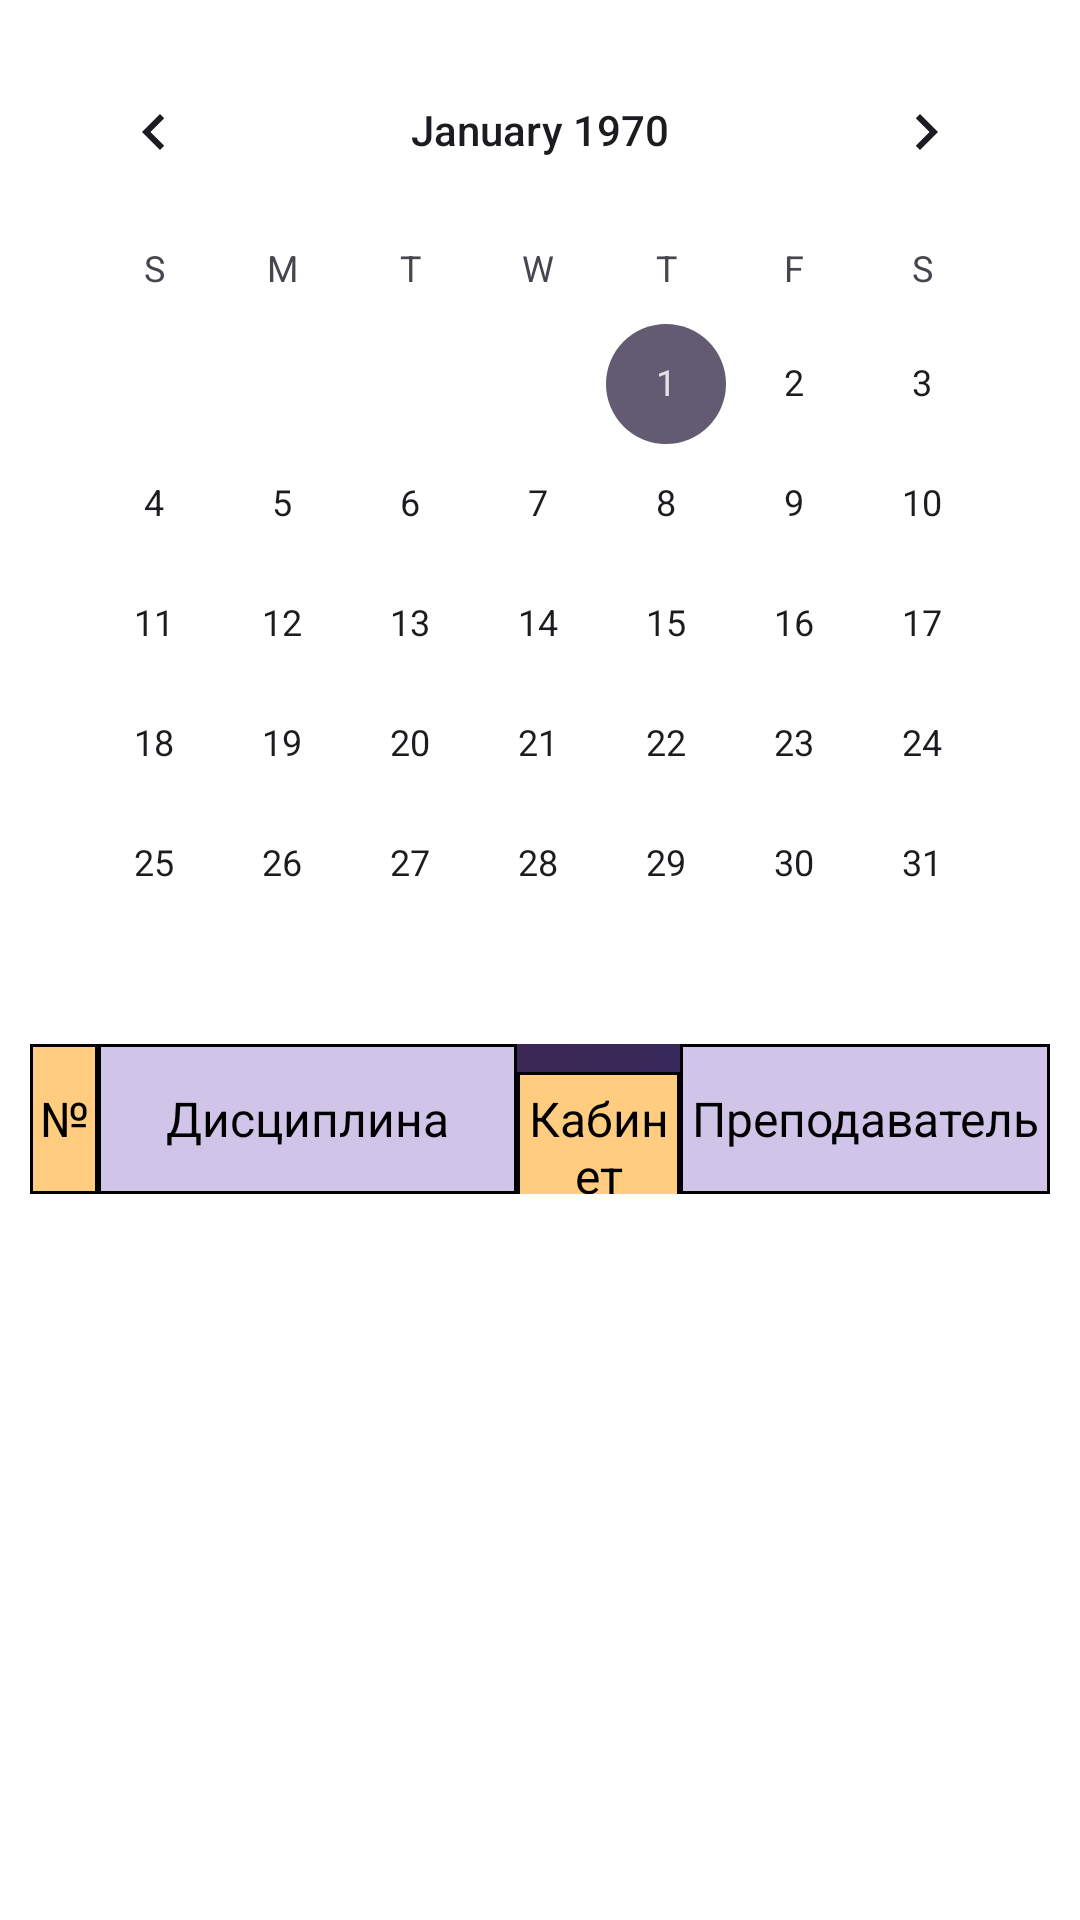

The Android layout XML behind this screen, and the referenced resources:
<!-- AndroidManifest.xml: application theme Theme.MyFirst -->
<!-- res/layout/fragment_schedule.xml -->
<RelativeLayout xmlns:android="http://schemas.android.com/apk/res/android"
    xmlns:app="http://schemas.android.com/apk/res-auto"
    xmlns:tools="http://schemas.android.com/tools"
    android:layout_width="match_parent"
    android:layout_height="match_parent"
    android:background="@color/white">

    <RelativeLayout
        android:layout_width="match_parent"
        android:layout_height="match_parent"
        android:padding="10dp">

        <CalendarView
            android:id="@+id/calendarView"
            android:layout_width="376dp"
            android:layout_height="wrap_content"
            android:focusedByDefault="true" />

        <TableLayout
            android:id="@+id/name_raw"
            android:layout_width="match_parent"
            android:layout_height="50dp"
            android:layout_below="@+id/calendarView"
            android:background="@drawable/background"
            android:gravity="center">

            
            <TableRow>
                <TextView
                    android:layout_width="0dp"
                    android:layout_height="50dp"
                    android:layout_weight="1"
                    android:gravity="center"
                    android:text="№"
                    android:textColor="@color/black"
                    android:textSize="16sp"
                    android:background="@drawable/cell_border_orange" />
                <TextView
                    android:layout_width="wrap_content"
                    android:layout_height="50dp"
                    android:layout_weight="2"
                    android:background="@drawable/cell_border_purple"
                    android:gravity="center"
                    android:text="Дисциплина"
                    android:textColor="@color/black"
                    android:textSize="16sp" />
                <TextView
                    android:layout_width="9dp"
                    android:layout_height="50dp"
                    android:layout_weight="2"
                    android:background="@drawable/cell_border_orange"
                    android:gravity="center"
                    android:text="Кабинет"
                    android:textColor="@color/black"
                    android:textSize="16sp" />
                <TextView
                    android:layout_width="78dp"
                    android:layout_height="50dp"
                    android:layout_weight="2"
                    android:background="@drawable/cell_border_purple"
                    android:gravity="center"
                    android:text="Преподаватель"
                    android:textColor="@color/black"
                    android:textSize="16sp" />
            </TableRow>
        </TableLayout>

        
        <TextView
            android:id="@+id/emptySchedule"
            android:layout_width="wrap_content"
            android:layout_height="wrap_content"
            android:layout_centerHorizontal="true"
            android:layout_marginTop="430dp"
            android:gravity="center"
            android:text="Занятий нет"
            android:textColor="@color/black"
            android:textSize="32dp"
            android:textStyle="italic"
            android:visibility="gone" /> 

        <androidx.core.widget.NestedScrollView
            android:id="@+id/nestedScrollView"
            android:layout_width="match_parent"
            android:layout_height="wrap_content"
            android:layout_below="@+id/name_raw">

            <androidx.recyclerview.widget.RecyclerView
                android:id="@+id/recyclerViewSchedule"
                android:layout_width="match_parent"
                android:layout_height="wrap_content"
                android:clipToPadding="false"
                android:paddingBottom="100dp" />
        </androidx.core.widget.NestedScrollView>

    </RelativeLayout>
</RelativeLayout>
<!-- resources referenced by this layout -->
<resources>
  <!-- drawable background (drawable) -->
  <?xml version="1.0" encoding="utf-8"?>
  <selector xmlns:android="http://schemas.android.com/apk/res/android">
      <item>
          <shape>
              <gradient
                  android:angle="315"
                  android:startColor="#4B1F3F"
                  android:endColor="#2b306c"
                  android:type="linear" />
          </shape>
      </item>
  </selector>
  <!-- drawable cell_border_orange (drawable) -->
  <shape xmlns:android="http://schemas.android.com/apk/res/android">
      <solid android:color="#FFCC80"/> 
      <stroke android:color="#000000" android:width="1dp"/> 
  </shape>
  <!-- drawable cell_border_purple (drawable) -->
  <shape xmlns:android="http://schemas.android.com/apk/res/android">
      <solid android:color="#D1C4E9"/> 
      <stroke android:color="#000000" android:width="1dp"/> 
  </shape>
  <style name="Theme.MyFirst" parent="Base.Theme.MyFirst" />
  <style name="Base.Theme.MyFirst" parent="Theme.Material3.DayNight.NoActionBar">
          <item name="android:statusBarColor">#430d47</item>
          
          
      </style>
  <!-- not gathered from this repository: default colours our renderer supplied (Android Studio template values) -->
  <color name="black">#FF000000</color>
  <color name="white">#FFFFFFFF</color>
</resources>
